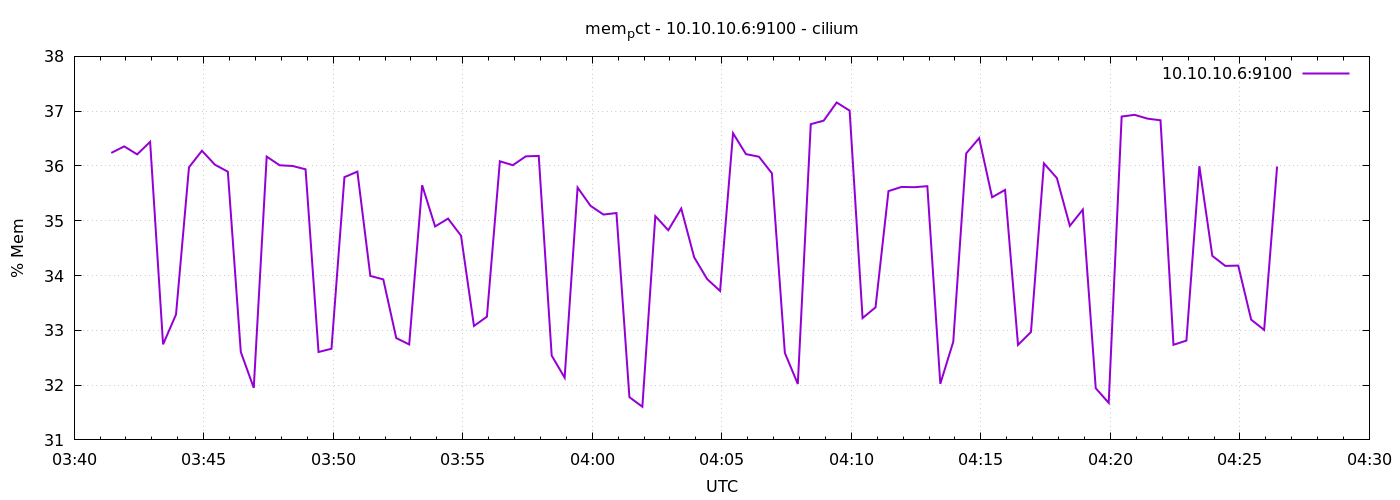

Source data for this figure (header and first rows):
1778038886	36.238049827630235
1778038916	36.36
1778038946	36.21
1778038976	36.44
1778039006	32.74
1778039036	33.29
1778039066	35.98
1778039096	36.28
1778039126	36.02
1778039156	35.9
1778039186	32.61
1778039216	31.95
1778039246	36.17
1778039276	36.01
1778039306	36
1778039336	35.94
1778039366	32.6
1778039396	32.66
1778039426	35.8
1778039456	35.9
1778039486	33.99
1778039516	33.93
1778039546	32.86
1778039576	32.74
1778039606	35.65
1778039636	34.9
1778039666	35.04
1778039696	34.73
1778039726	33.08
1778039756	33.25
1778039786	36.09
1778039816	36.01
1778039846	36.18
1778039876	36.18
1778039906	32.54
1778039936	32.14
1778039966	35.61
1778039996	35.27
1778040026	35.11
1778040056	35.14
1778040086	31.78
1778040116	31.61
1778040146	35.08
1778040176	34.83
1778040206	35.22
1778040236	34.33
1778040266	33.94
1778040296	33.72
1778040326	36.6
1778040356	36.22
1778040386	36.17
1778040416	35.87
1778040446	32.59
1778040476	32.02
1778040506	36.76
1778040536	36.83
1778040566	37.16
1778040596	37.01
1778040626	33.22
1778040656	33.42
1778040686	35.54
... 30 more rows
